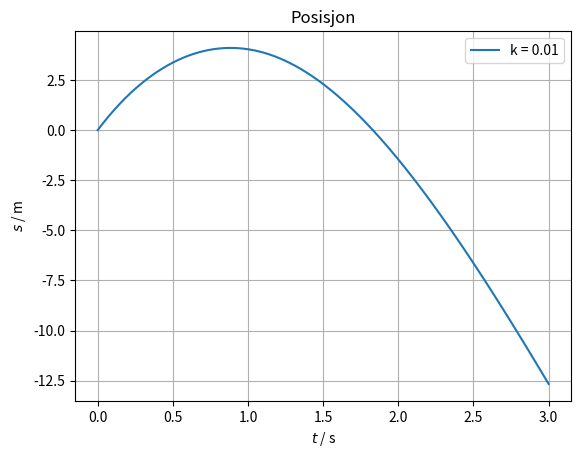
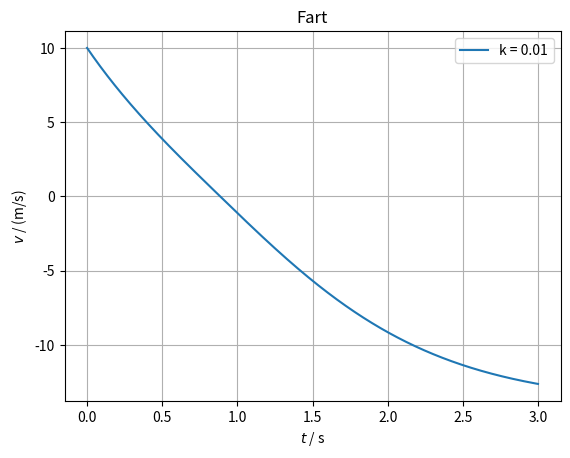
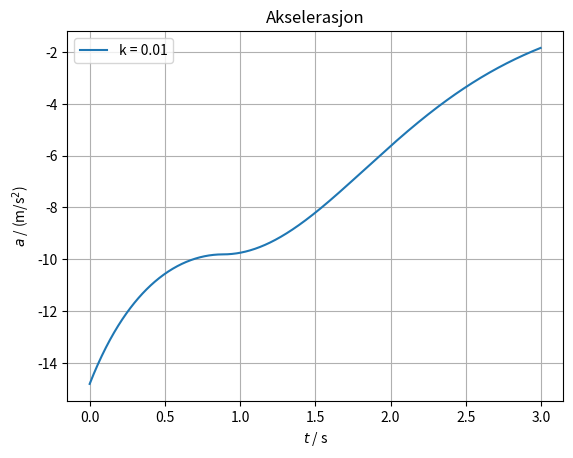

Reproduce these figures in Python, in order.
# side 79 og 80 kraft 1, eksempel 3-9

import numpy as np
import matplotlib.pyplot as plt

n = 1000
T = 3  # sekunder
t = np.linspace(0, T, n)
dt = T / n

s = np.zeros(n)
v = np.zeros(n)
a = np.zeros(n)

m = 0.200  # kg
g = 9.81  # m/s^2
k = 0.01  # N/(m/s)^2
v[0] = 10  # m/s

for i in range(n - 1):
    G = -m * g
    L = -k * v[i] * abs(v[i])
    F_sum = L + G
    a[i] = F_sum / m
    v[i + 1] = v[i] + a[i] * dt
    s[i + 1] = s[i] + v[i + 1] * dt

plt.figure(1)
plt.grid()
plt.title("Posisjon")
plt.xlabel("$t$ / s")
plt.ylabel("$s$ / m")
plt.plot(t, s, label="k = %.2f" % k)
plt.legend()

plt.figure(2)
plt.grid()
plt.title("Fart")
plt.xlabel("$t$ / s")
plt.ylabel("$v$ / (m/s)")
plt.plot(t, v, label="k = %.2f" % k)
plt.legend()


plt.figure(3)
plt.grid()
plt.title("Akselerasjon")
plt.xlabel("$t$ / s")
plt.ylabel("$a$ / (m/s$^2$)")
plt.plot(t[:-1], a[:-1], label="k = %.2f" % k)
plt.legend()

plt.show()
